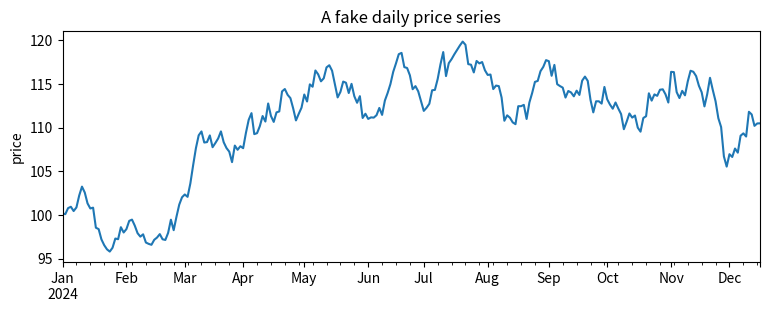
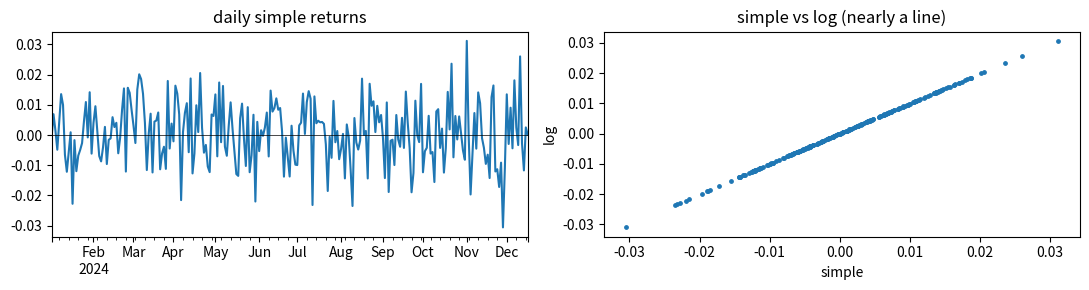
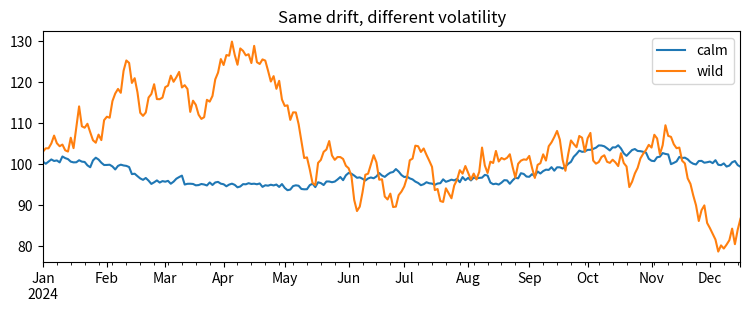

Here is the Python script that generated these plots, in order:
%matplotlib inline
import numpy as np
import pandas as pd
import matplotlib.pyplot as plt
rng = np.random.default_rng(0)

dates = pd.bdate_range('2024-01-01', periods=252)  # ~252 trading days in a year
# a gently drifting, wiggly price
steps = rng.normal(0.0005, 0.01, len(dates))
price = pd.Series(100 * np.cumprod(1 + steps), index=dates, name='price')
price.plot(title='A fake daily price series', figsize=(9,3)); plt.ylabel('price'); plt.show()
price.head()

simple = price.pct_change().dropna()
logret = np.log(price / price.shift(1)).dropna()
compare = pd.DataFrame({'simple': simple, 'log': logret}).head()
print(compare)
print('\nmax abs difference between them:', float((simple - logret).abs().max()))

fig, ax = plt.subplots(1, 2, figsize=(11,3))
simple.plot(ax=ax[0], title='daily simple returns'); ax[0].axhline(0, color='k', lw=.5)
ax[1].scatter(simple, logret, s=6); ax[1].set(title='simple vs log (nearly a line)',
             xlabel='simple', ylabel='log')
plt.tight_layout(); plt.show()

daily_vol = simple.std()
print(f'daily volatility: {daily_vol:.4f}  ({daily_vol*100:.2f}% per day)')

annual_vol = daily_vol * np.sqrt(252)
print(f'annualized volatility: {annual_vol:.4f}  ({annual_vol*100:.1f}% per year)')

# Why sqrt? Watch volatility grow with the sqrt of the horizon:
for h in [1, 5, 21, 252]:
    print(f'{h:3d}-day vol ~= {daily_vol*np.sqrt(h):.4f}')

calm = pd.Series(100*np.cumprod(1+rng.normal(0.0003, 0.006, 252)), index=dates)
wild = pd.Series(100*np.cumprod(1+rng.normal(0.0003, 0.025, 252)), index=dates)
for name, p in [('calm', calm), ('wild', wild)]:
    r = p.pct_change().dropna()
    print(f'{name:5s}  daily vol {r.std()*100:5.2f}%   annual vol {r.std()*np.sqrt(252)*100:5.1f}%')
pd.DataFrame({'calm': calm, 'wild': wild}).plot(figsize=(9,3), title='Same drift, different volatility'); plt.show()
